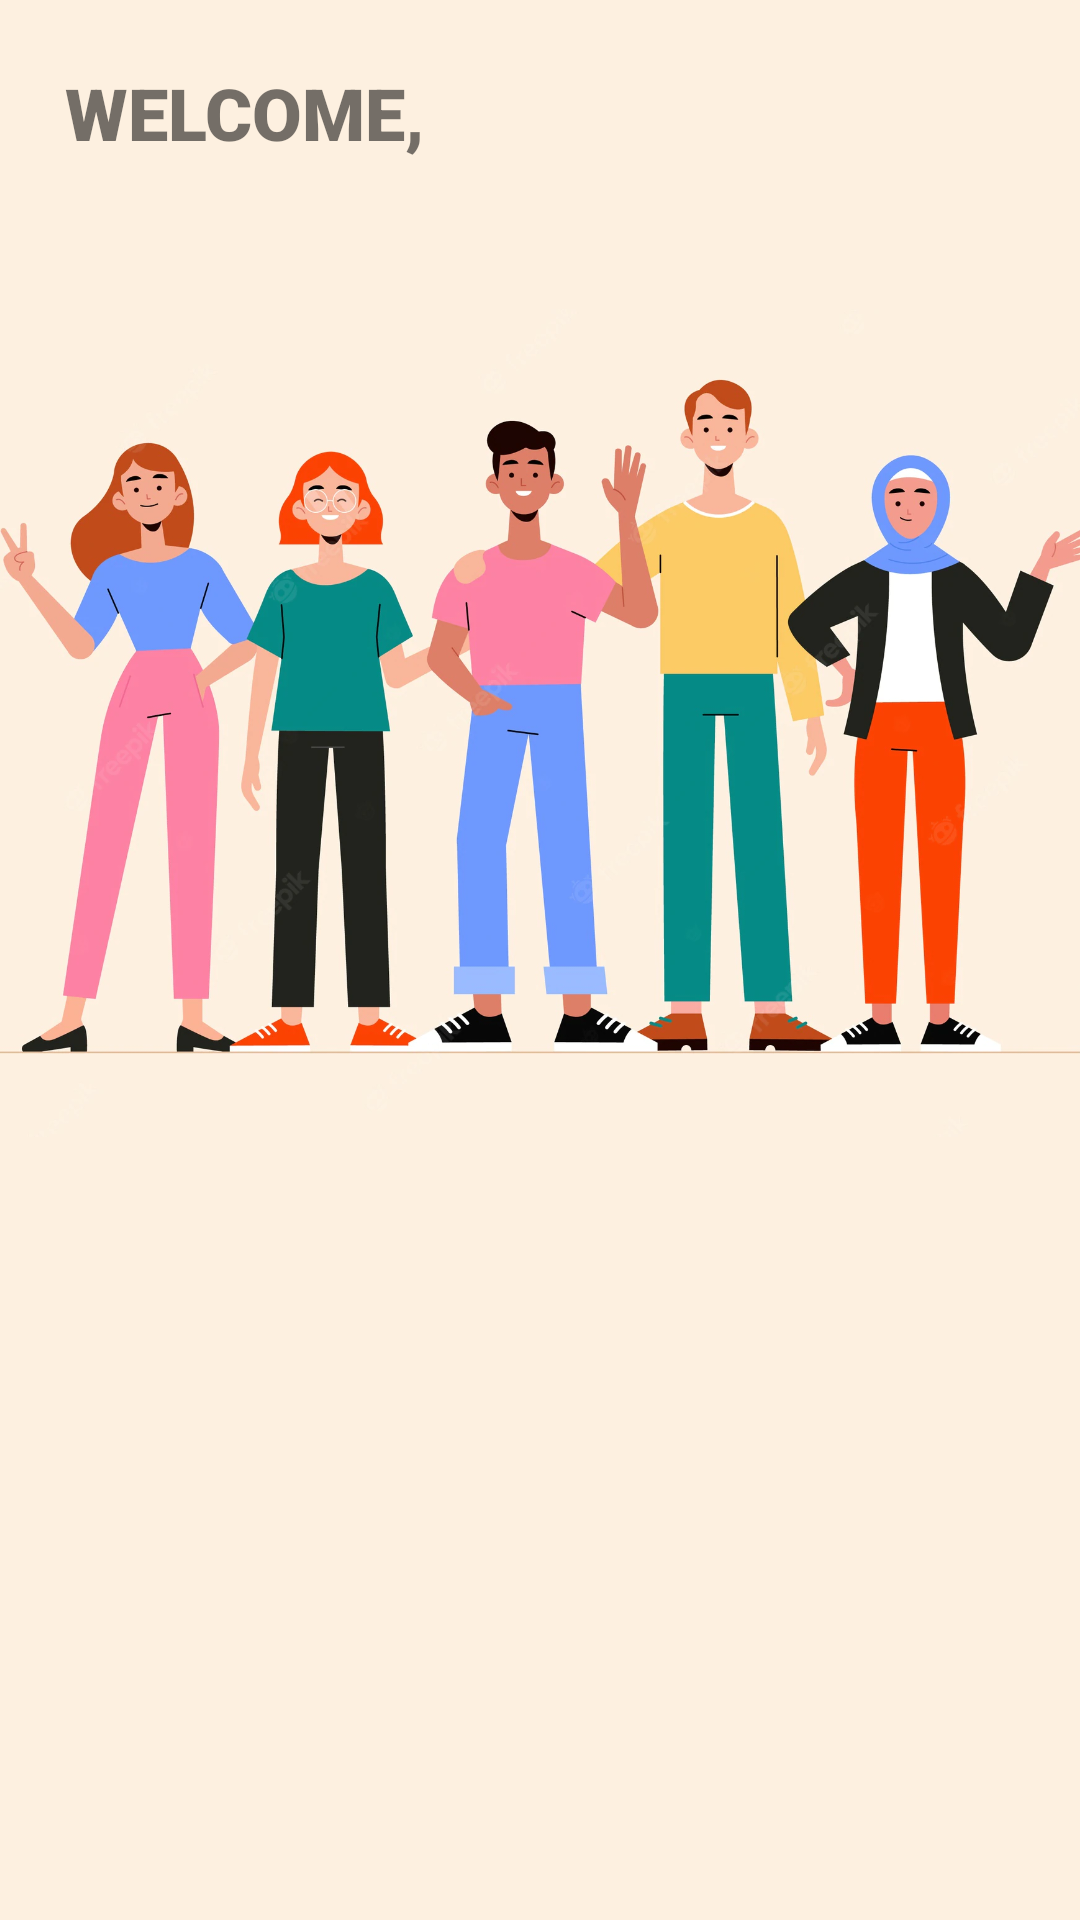

Produce the Android XML layout that renders to this screen, including the resource entries it uses.
<!-- AndroidManifest.xml: application theme Theme.Tuan2_LTDD_DamPhuQuoc -->
<!-- res/layout/fragment_home_.xml -->
<?xml version="1.0" encoding="utf-8"?>
<FrameLayout xmlns:android="http://schemas.android.com/apk/res/android"
    xmlns:app="http://schemas.android.com/apk/res-auto"
    xmlns:tools="http://schemas.android.com/tools"
    android:layout_width="match_parent"
    android:layout_height="match_parent"
    tools:context=".Home_Fragment">

    <androidx.constraintlayout.widget.ConstraintLayout
        android:layout_width="match_parent"
        android:layout_height="match_parent"
        android:background="#FDF0E0">

        <TextView
            android:id="@+id/textView4"
            android:layout_width="wrap_content"
            android:layout_height="wrap_content"
            android:fontFamily="sans-serif-black"
            android:text="WELCOME, "
            android:textSize="24sp"
            app:layout_constraintBottom_toBottomOf="parent"
            app:layout_constraintEnd_toEndOf="parent"
            app:layout_constraintHorizontal_bias="0.093"
            app:layout_constraintStart_toStartOf="parent"
            app:layout_constraintTop_toTopOf="parent"
            app:layout_constraintVertical_bias="0.035" />

        <ImageView
            android:id="@+id/imageView14"
            android:layout_width="414dp"
            android:layout_height="482dp"
            android:src="@drawable/group_people_illustration_set_52683_33806"
            app:layout_constraintBottom_toBottomOf="parent"
            app:layout_constraintEnd_toEndOf="parent"
            app:layout_constraintStart_toStartOf="parent"
            app:layout_constraintTop_toTopOf="parent"
            app:layout_constraintVertical_bias="0.0" />
    </androidx.constraintlayout.widget.ConstraintLayout>
</FrameLayout>
<!-- resources referenced by this layout -->
<resources>
  <!-- drawable group_people_illustration_set_52683_33806: png bitmap (drawable, 645850 bytes) -->
  <style name="Theme.Tuan2_LTDD_DamPhuQuoc" parent="Theme.MaterialComponents.DayNight.DarkActionBar">
          
          <item name="colorPrimary">@color/purple_500</item>
          <item name="colorPrimaryVariant">@color/purple_700</item>
          <item name="colorOnPrimary">@color/white</item>
          
          <item name="colorSecondary">@color/teal_200</item>
          <item name="colorSecondaryVariant">@color/teal_700</item>
          <item name="colorOnSecondary">@color/black</item>
          
          <item name="android:statusBarColor" tools:targetApi="l">?attr/colorPrimaryVariant</item>
          
      </style>
  <!-- not gathered from this repository: default colours our renderer supplied (Android Studio template values) -->
  <color name="purple_500">#FF6200EE</color>
  <color name="purple_700">#FF3700B3</color>
  <color name="teal_200">#FF03DAC5</color>
  <color name="teal_700">#FF018786</color>
  <color name="black">#FF000000</color>
  <color name="white">#FFFFFFFF</color>
</resources>
